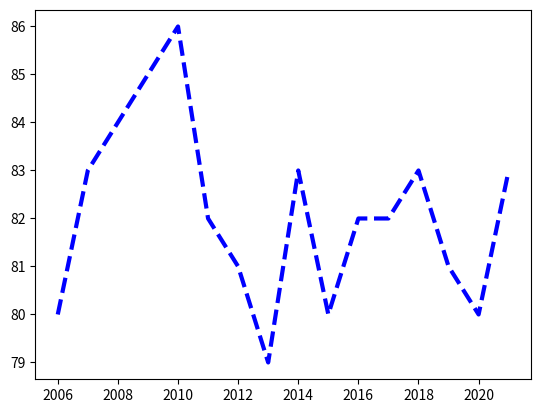

Python code for this plot:
import numpy as np
import matplotlib.pyplot as plt

# Generate yers
years = [2006 + x for x in range(16)]
weights = [80, 83, 84, 85, 86, 82, 81, 79, 83, 80,
          82, 82, 83, 81, 80, 83]

# `lw` - line width
plt.plot(years, weights, c="b", lw=3, linestyle="--")
# - Similarly this can be done using positional parameters
# plt.plot(years, weights, "b--", lw=3)
plt.show()
